4-way image classification set "dataset" from GitHub (An0jin/ToneiverseLinux); label vocabulary: autumn warm, spring warm, summer cool, winter cool.

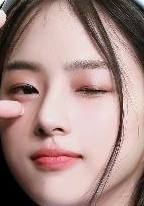
Label: summer cool

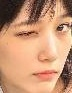
Label: spring warm

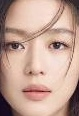
Label: summer cool

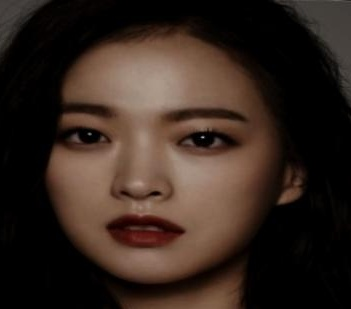
Label: autumn warm

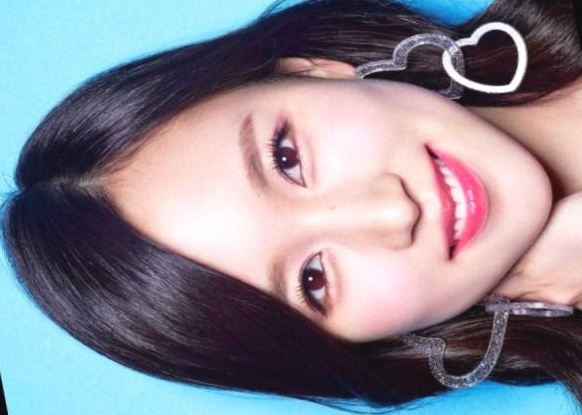
Label: winter cool

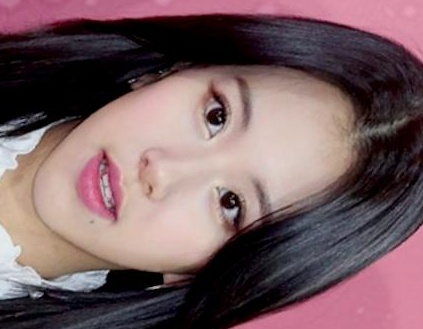
Label: winter cool
